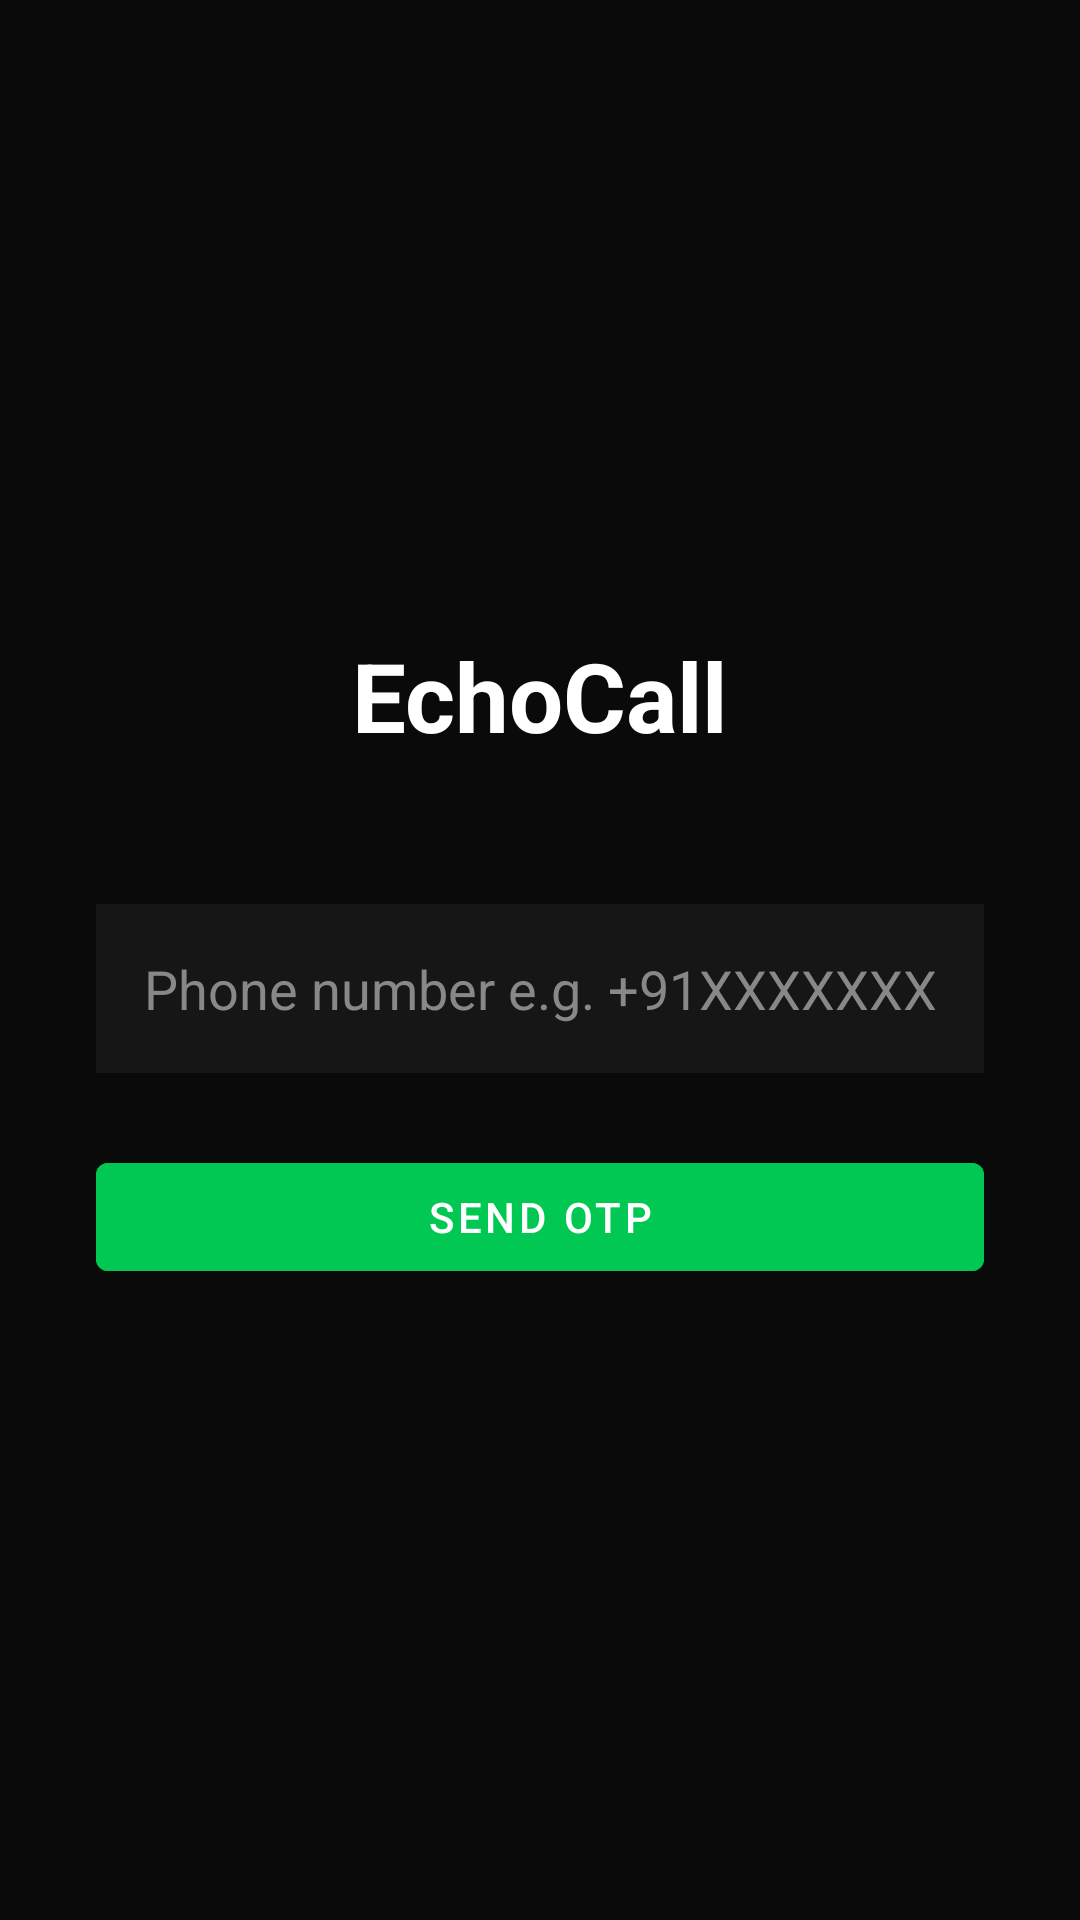

Reconstruct the res/layout file that produces this screen, plus the resources it refers to.
<!-- AndroidManifest.xml: application theme Theme.EchoCall -->
<!-- res/layout/activity_login.xml -->
<?xml version="1.0" encoding="utf-8"?>
<LinearLayout xmlns:android="http://schemas.android.com/apk/res/android"
    android:layout_width="match_parent"
    android:layout_height="match_parent"
    android:background="@color/bg_dark"
    android:gravity="center"
    android:orientation="vertical"
    android:padding="32dp">

    <TextView
        android:id="@+id/tvAppName"
        android:layout_width="wrap_content"
        android:layout_height="wrap_content"
        android:layout_marginBottom="48dp"
        android:text="@string/app_name"
        android:textColor="@color/white"
        android:textSize="32sp"
        android:textStyle="bold" />

    <EditText
        android:id="@+id/etPhoneNumber"
        android:layout_width="match_parent"
        android:layout_height="wrap_content"
        android:hint="Phone number e.g. +91XXXXXXXXXX"
        android:inputType="phone"
        android:padding="16dp"
        android:textColor="@color/white"
        android:textColorHint="#888888"
        android:background="@color/surface_dark" />

    <EditText
        android:id="@+id/etOtp"
        android:layout_width="match_parent"
        android:layout_height="wrap_content"
        android:layout_marginTop="16dp"
        android:hint="Enter OTP"
        android:inputType="number"
        android:padding="16dp"
        android:textColor="@color/white"
        android:textColorHint="#888888"
        android:background="@color/surface_dark"
        android:visibility="gone" />

    <Button
        android:id="@+id/btnSendOtp"
        android:layout_width="match_parent"
        android:layout_height="wrap_content"
        android:layout_marginTop="24dp"
        android:backgroundTint="@color/echo_purple"
        android:text="Send OTP" />

    <Button
        android:id="@+id/btnVerifyOtp"
        android:layout_width="match_parent"
        android:layout_height="wrap_content"
        android:layout_marginTop="12dp"
        android:backgroundTint="@color/call_green"
        android:text="Verify OTP"
        android:visibility="gone" />

    <ProgressBar
        android:id="@+id/progressBar"
        android:layout_width="wrap_content"
        android:layout_height="wrap_content"
        android:layout_marginTop="16dp"
        android:visibility="gone" />

</LinearLayout>
<!-- resources referenced by this layout -->
<resources>
  <color name="bg_dark">#0A0A0A</color>
  <color name="call_green">#00C853</color>
  <color name="echo_purple">#00C853</color>
  <color name="surface_dark">#161616</color>
  <color name="white">#FFFFFFFF</color>
  <string name="app_name">EchoCall</string>
  <style name="Theme.EchoCall" parent="Theme.MaterialComponents.DayNight.NoActionBar">
          <item name="colorPrimary">@color/echo_purple</item>
          <item name="colorPrimaryVariant">@color/echo_pink</item>
          <item name="colorOnPrimary">@color/white</item>
          <item name="colorSecondary">@color/echo_orange</item>
          <item name="android:statusBarColor">@color/bg_dark</item>
          <item name="android:windowBackground">@color/bg_dark</item>
      </style>
  <color name="echo_pink">#00E676</color>
  <color name="echo_orange">#69F0AE</color>
</resources>
